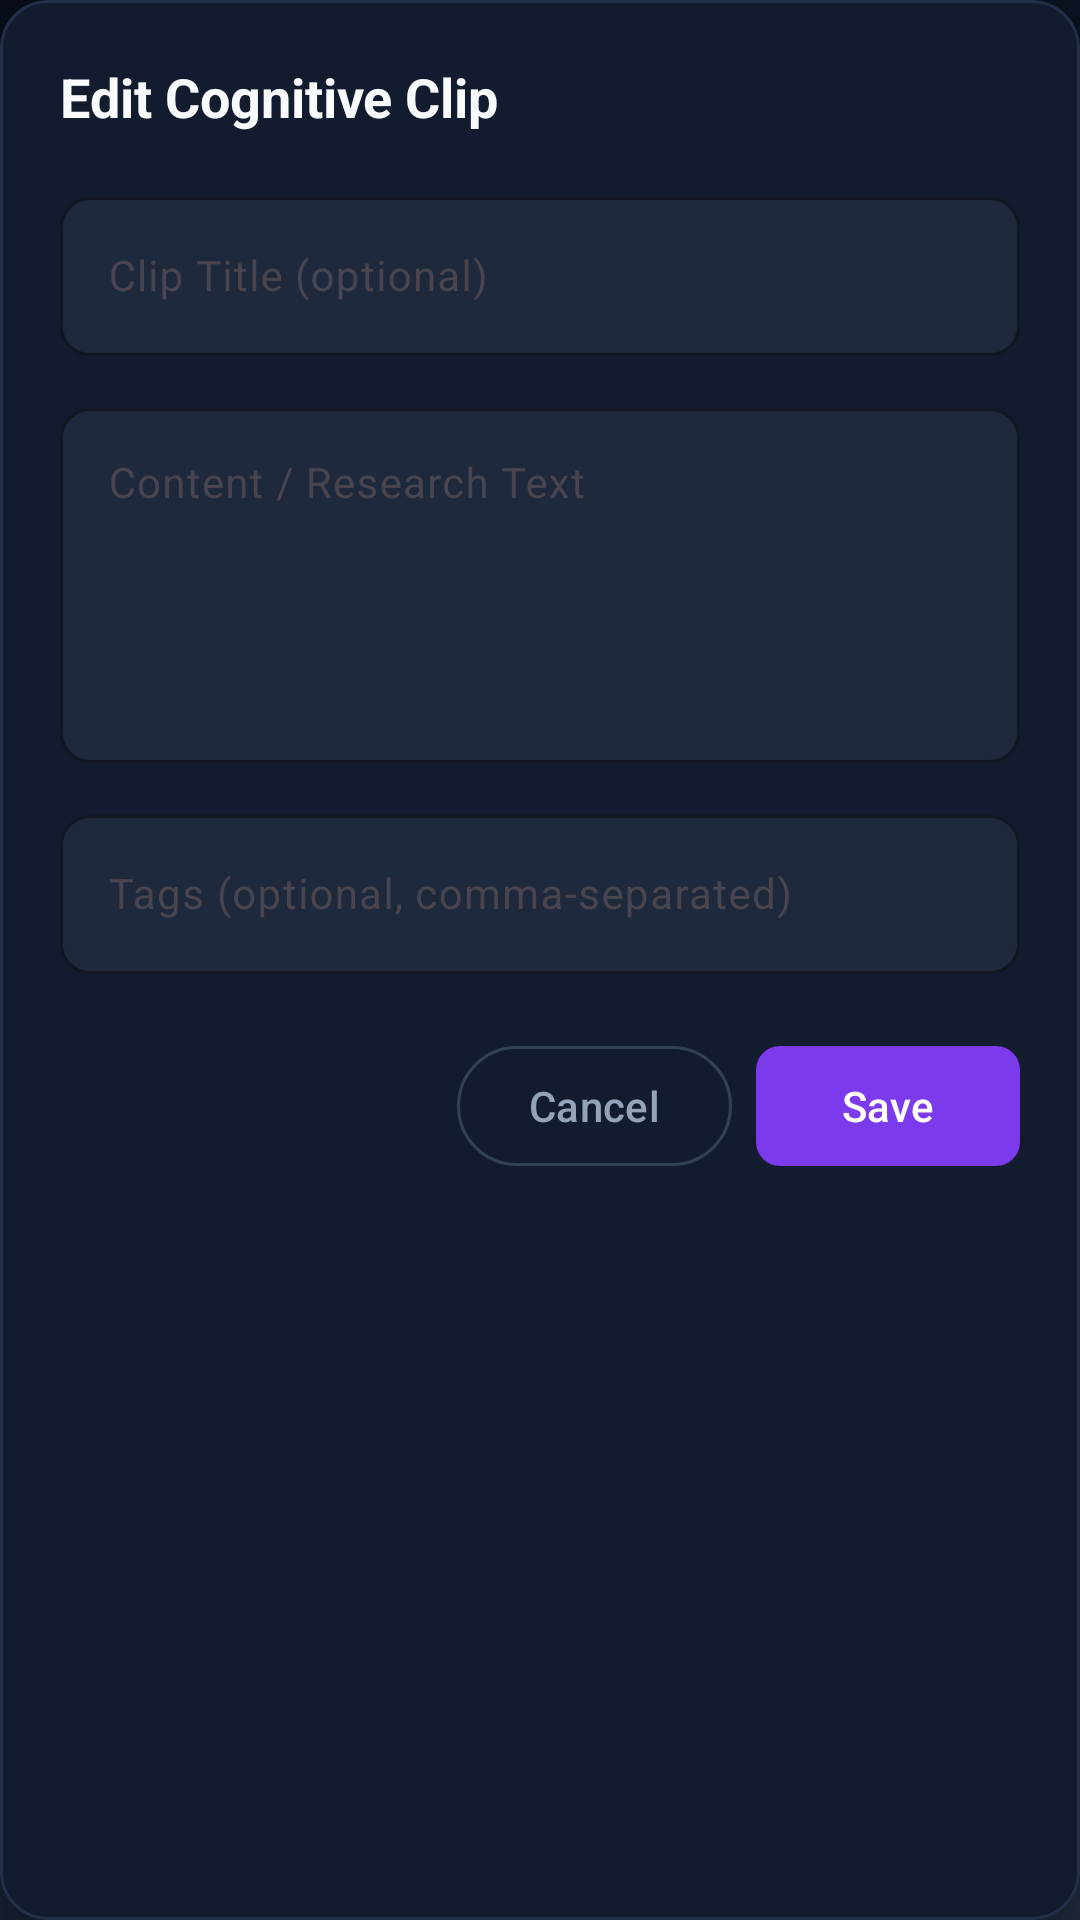

Produce the Android XML layout that renders to this screen, including the resource entries it uses.
<!-- AndroidManifest.xml: application theme Theme.PolymathFileSystem -->
<!-- res/layout/dialog_edit_clip.xml -->
<?xml version="1.0" encoding="utf-8"?>
<com.google.android.material.card.MaterialCardView
    xmlns:android="http://schemas.android.com/apk/res/android"
    xmlns:app="http://schemas.android.com/apk/res-auto"
    android:layout_width="match_parent"
    android:layout_height="wrap_content"
    android:layout_margin="16dp"
    app:cardBackgroundColor="#131B2E"
    app:cardCornerRadius="16dp"
    app:cardElevation="12dp"
    app:strokeColor="#24304A"
    app:strokeWidth="1dp">

    <LinearLayout
        android:layout_width="match_parent"
        android:layout_height="wrap_content"
        android:orientation="vertical"
        android:padding="20dp">

        <TextView
            android:id="@+id/tv_dialog_title"
            android:layout_width="match_parent"
            android:layout_height="wrap_content"
            android:text="Edit Cognitive Clip"
            android:textColor="#F8FAFC"
            android:textSize="18sp"
            android:textStyle="bold"
            android:layout_marginBottom="16dp" />

        
        <com.google.android.material.textfield.TextInputLayout
            android:layout_width="match_parent"
            android:layout_height="wrap_content"
            android:layout_marginBottom="12dp"
            android:hint="Clip Title (optional)"
            app:boxBackgroundColor="#1E293B"
            app:boxCornerRadiusTopStart="10dp"
            app:boxCornerRadiusTopEnd="10dp"
            app:boxCornerRadiusBottomStart="10dp"
            app:boxCornerRadiusBottomEnd="10dp"
            app:boxStrokeColor="#7C3AED"
            app:hintTextColor="#A78BFA">

            <com.google.android.material.textfield.TextInputEditText
                android:id="@+id/et_clip_title"
                android:layout_width="match_parent"
                android:layout_height="wrap_content"
                android:textColor="#F8FAFC"
                android:textColorHint="#64748B"
                android:textSize="14sp"
                android:inputType="textCapSentences"
                android:maxLines="1" />

        </com.google.android.material.textfield.TextInputLayout>

        
        <com.google.android.material.textfield.TextInputLayout
            android:layout_width="match_parent"
            android:layout_height="wrap_content"
            android:layout_marginBottom="12dp"
            android:hint="Content / Research Text"
            app:boxBackgroundColor="#1E293B"
            app:boxCornerRadiusTopStart="10dp"
            app:boxCornerRadiusTopEnd="10dp"
            app:boxCornerRadiusBottomStart="10dp"
            app:boxCornerRadiusBottomEnd="10dp"
            app:boxStrokeColor="#7C3AED"
            app:hintTextColor="#A78BFA">

            <com.google.android.material.textfield.TextInputEditText
                android:id="@+id/et_clip_content"
                android:layout_width="match_parent"
                android:layout_height="wrap_content"
                android:textColor="#F8FAFC"
                android:textColorHint="#64748B"
                android:textSize="14sp"
                android:gravity="top|start"
                android:inputType="textMultiLine"
                android:minLines="5"
                android:maxLines="12"
                android:scrollbars="vertical" />

        </com.google.android.material.textfield.TextInputLayout>

        
        <com.google.android.material.textfield.TextInputLayout
            android:layout_width="match_parent"
            android:layout_height="wrap_content"
            android:layout_marginBottom="20dp"
            android:hint="Tags (optional, comma-separated)"
            app:boxBackgroundColor="#1E293B"
            app:boxCornerRadiusTopStart="10dp"
            app:boxCornerRadiusTopEnd="10dp"
            app:boxCornerRadiusBottomStart="10dp"
            app:boxCornerRadiusBottomEnd="10dp"
            app:boxStrokeColor="#7C3AED"
            app:hintTextColor="#A78BFA">

            <com.google.android.material.textfield.TextInputEditText
                android:id="@+id/et_clip_tags"
                android:layout_width="match_parent"
                android:layout_height="wrap_content"
                android:textColor="#F8FAFC"
                android:textColorHint="#64748B"
                android:textSize="14sp"
                android:inputType="text"
                android:maxLines="1" />

        </com.google.android.material.textfield.TextInputLayout>

        
        <LinearLayout
            android:layout_width="match_parent"
            android:layout_height="wrap_content"
            android:orientation="horizontal"
            android:gravity="end">

            <com.google.android.material.button.MaterialButton
                android:id="@+id/btn_clip_cancel"
                style="?attr/materialButtonOutlinedStyle"
                android:layout_width="wrap_content"
                android:layout_height="wrap_content"
                android:text="Cancel"
                android:textColor="#94A3B8"
                app:strokeColor="#334155"
                android:layout_marginEnd="8dp" />

            <com.google.android.material.button.MaterialButton
                android:id="@+id/btn_clip_save"
                android:layout_width="wrap_content"
                android:layout_height="wrap_content"
                android:text="Save"
                android:textColor="#FFFFFF"
                app:backgroundTint="#7C3AED"
                app:cornerRadius="8dp" />

        </LinearLayout>

    </LinearLayout>

</com.google.android.material.card.MaterialCardView>
<!-- resources referenced by this layout -->
<resources>
  <style name="Theme.PolymathFileSystem" parent="Theme.Material3.DayNight.NoActionBar">
          <item name="colorPrimary">@color/ocean_primary</item>
          <item name="colorPrimaryDark">@color/ocean_primary_dark</item>
          <item name="colorAccent">@color/ocean_accent</item>
          <item name="android:windowBackground">@drawable/bg_fluid_gradient</item>
      </style>
  <color name="ocean_primary">#0077B6</color>
  <color name="ocean_primary_dark">#03045E</color>
  <color name="ocean_accent">#00B4D8</color>
  <!-- drawable bg_fluid_gradient (drawable) -->
  <?xml version="1.0" encoding="utf-8"?>
  <shape xmlns:android="http://schemas.android.com/apk/res/android"
      android:shape="rectangle">
      <gradient
          android:angle="135"
          android:startColor="#1e293b"
          android:centerColor="#0f172a"
          android:endColor="#080e1a"
          android:type="linear" />
  </shape>
</resources>
